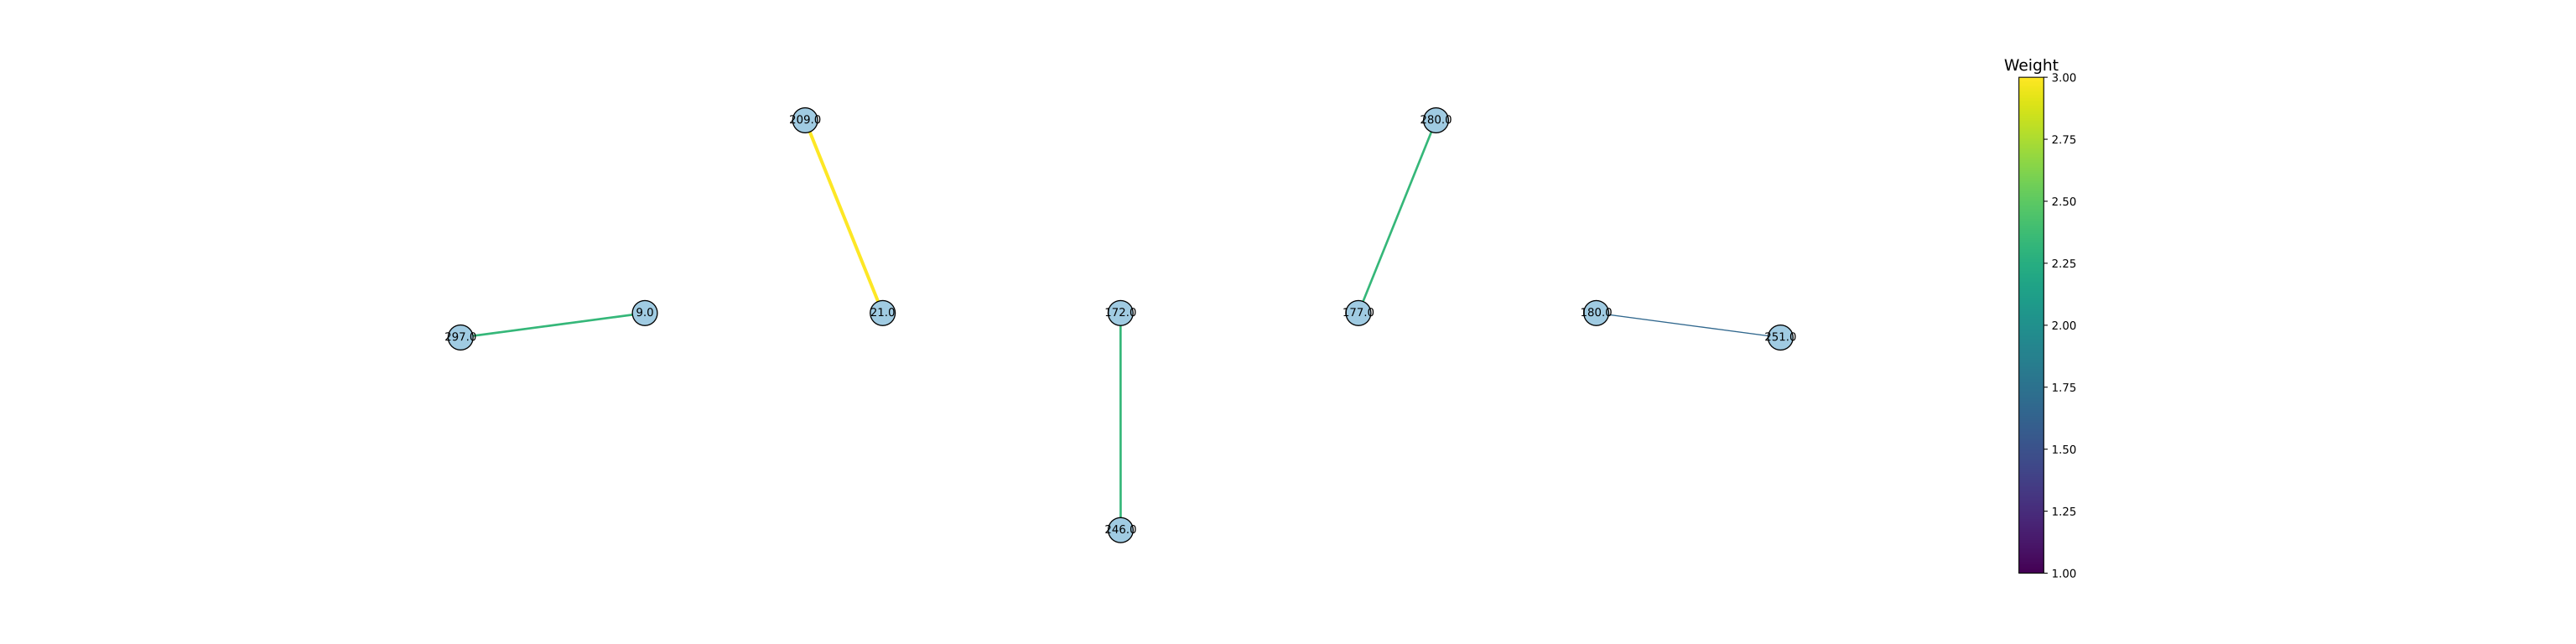

The table this chart was drawn from, first rows:
Site 1, Site 2, P [Site 1 –> Site 2], P [Site 2 –> Site 1], P [Site 1 <–> Site 2], Site 1 subs, Site 2 subs, Shared subs
9.0, 297.0, 0.3408, 0.2307, 0.5714, 2.0, 3.0, 2.0
21.0, 209.0, 0.1197, 0.6405, 0.7602, 5.0, 3.0, 3.0
172.0, 246.0, 0.3736, 0.1289, 0.5026, 2.0, 3.0, 2.0
177.0, 280.0, 0.4778, 0.2813, 0.7591, 2.0, 3.0, 2.0
180.0, 251.0, 0.2664, 0.2665, 0.5329, 1.0, 1.0, 1.0
